Run: headless pygame with SDL's dummy video driver; simulated clock (each Clock.tick advances the game by its frame time, no real sleeping); random seed 0; keys injected as events and as key.get_pressed() state; no mouse input.
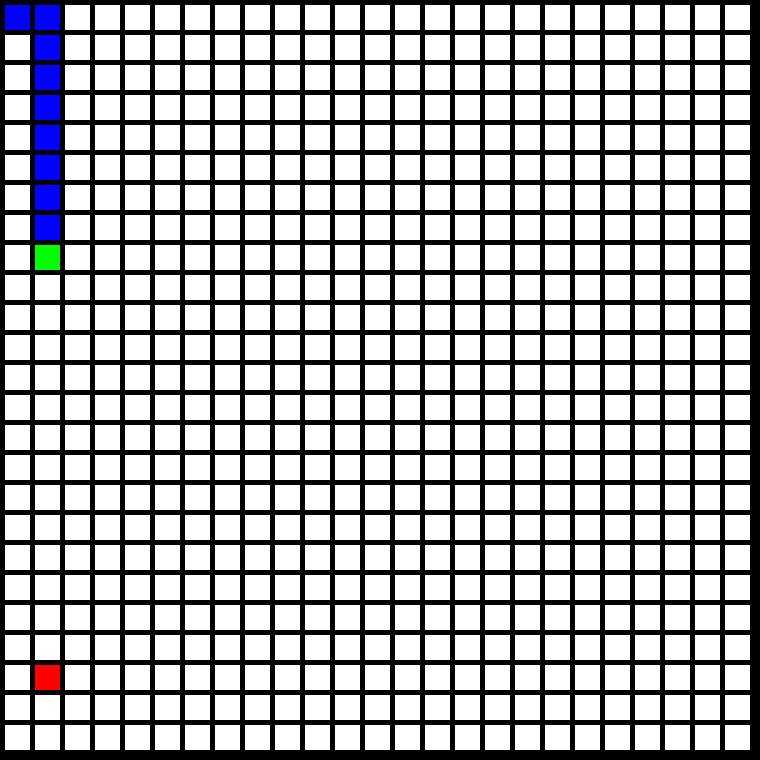
Frame 1 of 2 · flips 1–60 · no input
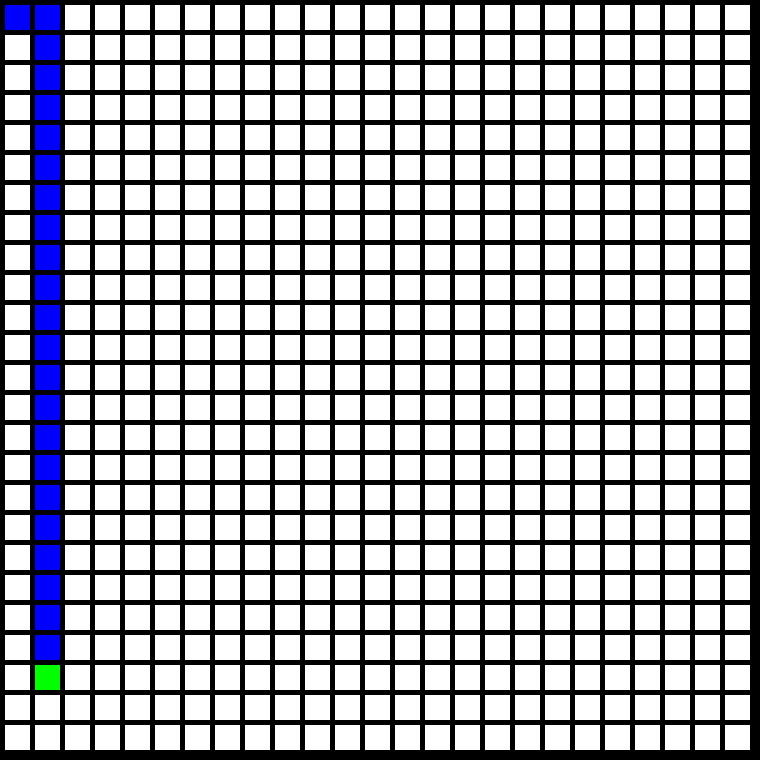
Frame 2 of 2 · flips 61–180 · tapped SPACE, RETURN · held RIGHT (→), D (game ended)

The pygame program that drew these frames:

import time

import pygame
import heapq

# Khởi tạo màu sắc
BLACK = (0, 0, 0)
WHITE = (255, 255, 255)
RED = (255, 0, 0)
GREEN = (0, 255, 0)
BLUE = (0, 0, 255)

# Khởi tạo kích thước màn hình
WIDTH = 25
HEIGHT = 25
MARGIN = 5
WINDOW_SIZE = [760, 760]

# Khởi tạo ma trận
grid = []
for row in range(25):
    grid.append([])
    for column in range(25):
        grid[row].append(0)

# Khởi tạo Pygame
pygame.init()
screen = pygame.display.set_mode(WINDOW_SIZE)
pygame.display.set_caption("A* Pathfinding")
clock = pygame.time.Clock()

# Hàm tính toán khoảng cách giữa hai điểm
def distance(point1, point2):
    return abs(point1[0] - point2[0]) + abs(point1[1] - point2[1])

# Hàm tìm đường A*
def astar(start, end):
    open_set = []
    heapq.heappush(open_set, (0, start))
    came_from = {}
    g_score = {start: 0}
    f_score = {start: distance(start, end)}

    while open_set:
        current = heapq.heappop(open_set)[1]

        if current == end:
            path = []
            while current in came_from:
                path.insert(0, current)  # Thay vì sử dụng append, bạn sử dụng insert để chèn giá trị vào đầu danh sách
                current = came_from[current]
            return path

        for neighbor in [(0, -1), (0, 1), (-1, 0), (1, 0)]:
            neighbor_pos = (current[0] + neighbor[0], current[1] + neighbor[1])

            if neighbor_pos[0] < 0 or neighbor_pos[0] >= len(grid) or neighbor_pos[1] < 0 or neighbor_pos[1] >= len(grid[0]):
                continue

            if grid[neighbor_pos[0]][neighbor_pos[1]] != 0:
                continue

            tentative_g_score = g_score[current] + distance(current, neighbor_pos)

            if neighbor_pos not in g_score or tentative_g_score < g_score[neighbor_pos]:
                came_from[neighbor_pos] = current
                g_score[neighbor_pos] = tentative_g_score
                f_score[neighbor_pos] = tentative_g_score + distance(neighbor_pos, end)
                heapq.heappush(open_set, (f_score[neighbor_pos], neighbor_pos))

# Hàm vẽ lưới
def draw_grid():
    for row in range(len(grid)):
        for column in range(len(grid[0])):
            color = WHITE
            if grid[row][column] == 1:
                color = BLACK
            pygame.draw.rect(screen, color, [(MARGIN + WIDTH) * column + MARGIN, (MARGIN + HEIGHT) * row + MARGIN, WIDTH, HEIGHT])

    # Vẽ điểm ban đầu màu xanh
    pygame.draw.rect(screen, GREEN, [(MARGIN + WIDTH) * start_point[1] + MARGIN, (MARGIN + HEIGHT) * start_point[0] + MARGIN, WIDTH, HEIGHT])
    # Vẽ điểm đích màu đỏ
    pygame.draw.rect(screen, RED, [(MARGIN + WIDTH) * end_point[1] + MARGIN, (MARGIN + HEIGHT) * end_point[0] + MARGIN, WIDTH, HEIGHT])


# Hàm vẽ đường đi
def draw_path(path):
    for i, point in enumerate(path):
        if i == len(path) - 1:
            pygame.draw.rect(screen, BLUE,[(MARGIN + WIDTH) * start_point[1] + MARGIN, (MARGIN + HEIGHT) * start_point[0] + MARGIN,WIDTH, HEIGHT])
            pygame.draw.rect(screen, GREEN, [(MARGIN + WIDTH) * point[1] + MARGIN, (MARGIN + HEIGHT) * point[0] + MARGIN, WIDTH, HEIGHT])
        else:
            pygame.draw.rect(screen, BLUE, [(MARGIN + WIDTH) * point[1] + MARGIN, (MARGIN + HEIGHT) * point[0] + MARGIN, WIDTH, HEIGHT])


# Hàm chạy chương trình
def run_astar(start, end):
    path = astar(start, end)

    done = False
    i = 0  # Chỉ số bước đi trong đường đi
    clock = pygame.time.Clock()
    elapsed_time = 0  # Thời gian đã trôi qua

    while not done:
        for event in pygame.event.get():
            if event.type == pygame.QUIT:
                done = True

        screen.fill(BLACK)
        draw_grid()

        elapsed_time += clock.get_time()

        if elapsed_time >= 100:  # Nếu đã trôi qua ít nhất 1 giây
            elapsed_time = 0  # Đặt lại thời gian

            if i < len(path) - 1:
                i += 1
            else:
                done = True

        # Vẽ các bước đi đã được tìm thấy
        draw_path(path[:i + 1])
        pygame.display.flip()

        clock.tick(60)



# Điểm bắt đầu và kết thúc
start_point = (0, 0)
end_point = (22, 1)

# Thực thi chương trình
run_astar(start_point, end_point)

pygame.quit()
